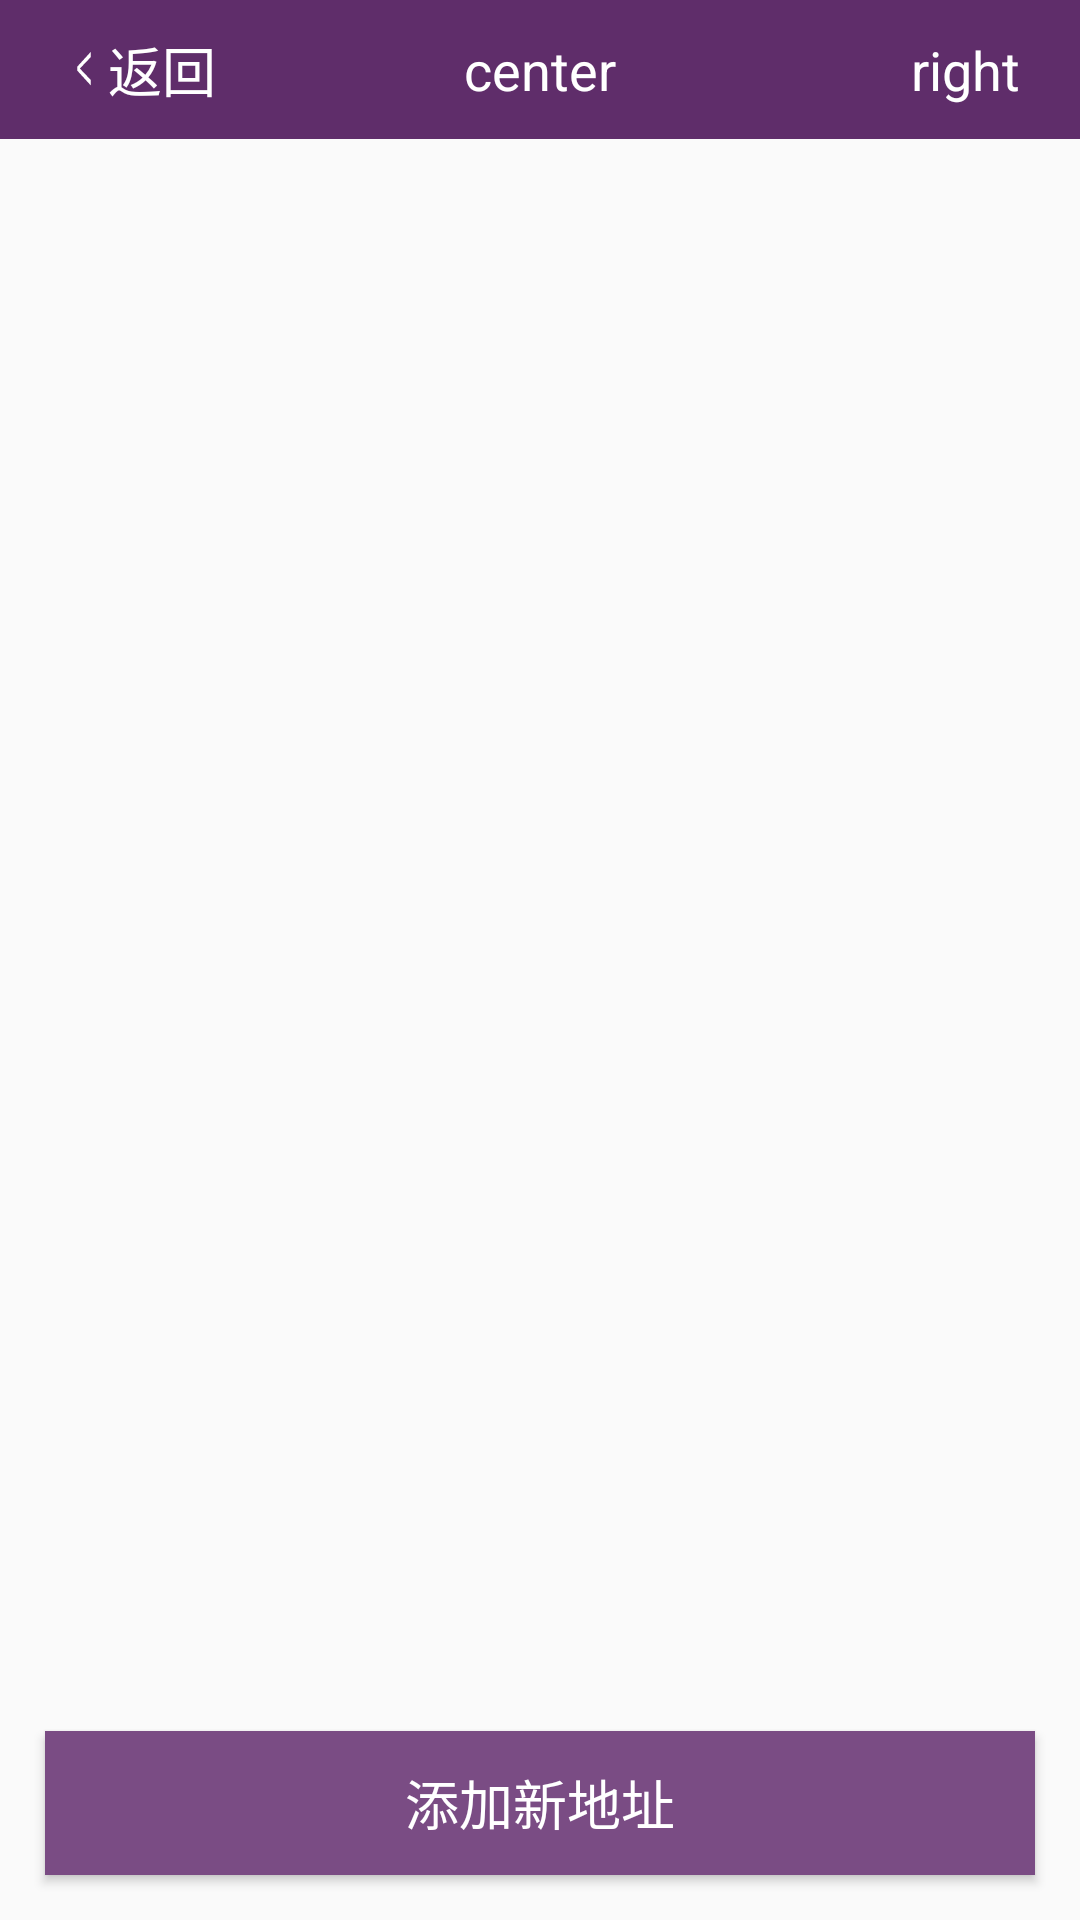

Layout XML and referenced resources for this Android screen:
<!-- AndroidManifest.xml: activity theme AppTheme.NoActionBar -->
<!-- res/layout/activity_address_manager.xml -->
<?xml version="1.0" encoding="utf-8"?>
<RelativeLayout xmlns:android="http://schemas.android.com/apk/res/android"
    xmlns:tools="http://schemas.android.com/tools"
    android:layout_width="match_parent"
    android:layout_height="match_parent"
    android:fitsSystemWindows="true"
    tools:context="com.baibai.view.AddressManagerActivity">

    <include
        android:id="@+id/top_title"
        layout="@layout/layout_title" />

    <Button
        android:id="@+id/address_manager_btn"
        android:layout_width="match_parent"
        android:layout_height="wrap_content"
        android:layout_alignParentBottom="true"
        android:layout_margin="15dp"
        android:background="@color/top_bar_background"
        android:text="@string/add_new_address"
        android:textAppearance="@android:style/TextAppearance.DeviceDefault.Medium"
        android:textColor="@android:color/white" />

    <ListView
        android:id="@+id/address_manager_lv"
        android:layout_width="match_parent"
        android:layout_height="match_parent"
        android:layout_above="@+id/address_manager_btn"
        android:layout_below="@+id/top_title"
        android:dividerHeight="@dimen/content_padding" />
</RelativeLayout>
<!-- res/layout/layout_title.xml (included above) -->
<?xml version="1.0" encoding="utf-8"?>
<RelativeLayout xmlns:android="http://schemas.android.com/apk/res/android"
                android:id="@+id/title_layout"
                android:layout_width="match_parent"
                android:layout_height="wrap_content"
                android:background="@color/tab_bar_background"
                android:paddingBottom="10dp"
                android:paddingLeft="20dp"
                android:paddingRight="20dp"
                android:paddingTop="10dp">

    <TextView
        android:id="@+id/title_tv_center"
        android:layout_width="wrap_content"
        android:layout_height="wrap_content"
        android:layout_centerInParent="true"
        android:text="center"
        android:textAppearance="?android:attr/textAppearanceMedium"
        android:textColor="@android:color/white"
        />

    <TextView
        android:id="@+id/title_tv_left"
        android:layout_width="wrap_content"
        android:layout_height="wrap_content"
        android:layout_alignParentLeft="true"
        android:layout_centerVertical="true"
        android:drawableLeft="@drawable/btn_back"
        android:text="返回"
        android:textAppearance="?android:attr/textAppearanceMedium"
        android:textColor="@android:color/white"
        />

    <TextView
        android:id="@+id/title_tv_right"
        android:layout_width="wrap_content"
        android:layout_height="wrap_content"
        android:layout_alignParentRight="true"
        android:layout_centerVertical="true"
        android:text="right"
        android:textAppearance="?android:attr/textAppearanceMedium"
        android:textColor="@android:color/white"
        />
</RelativeLayout>
<!-- resources referenced by this layout -->
<resources>
  <color name="tab_bar_background">#5f2d6a</color>
  <color name="top_bar_background">#7a4c84</color>
  <dimen name="content_padding">15dp</dimen>
  <!-- drawable btn_back: png bitmap (drawable-nodpi, 3067 bytes) -->
  <string name="add_new_address">添加新地址</string>
  <style name="AppTheme.NoActionBar">
          <item name="windowActionBar">false</item>
          <item name="windowNoTitle">true</item>
      </style>
</resources>
